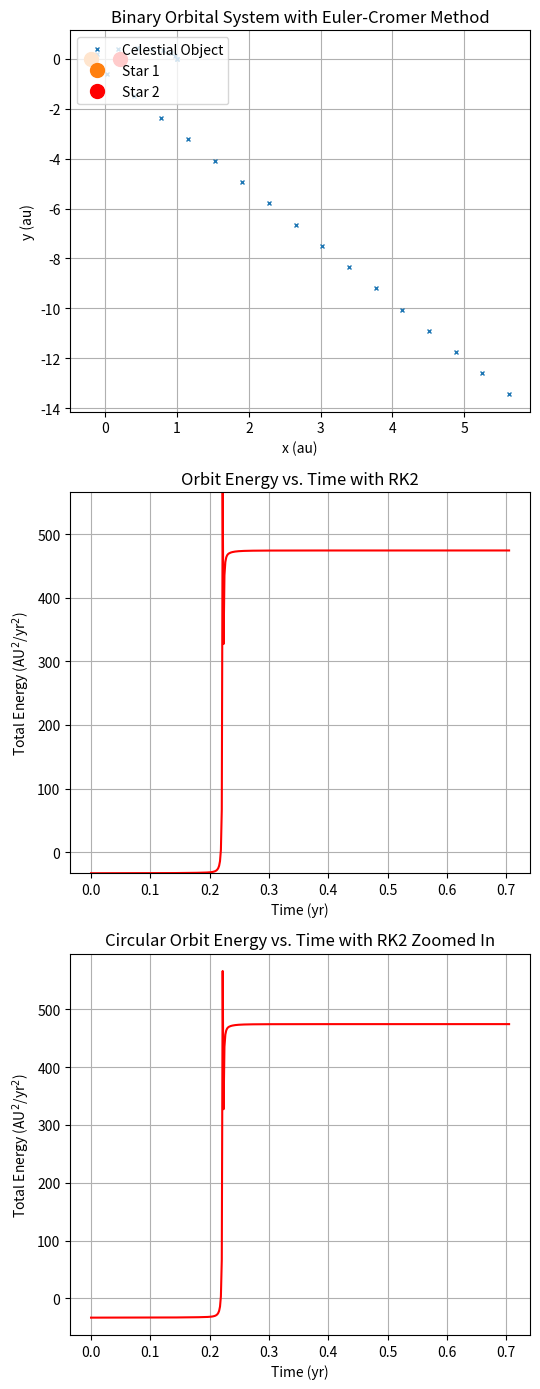

Recreate this plot in Python.
# %% [markdown]
# ## Binary System Orbit with Euler-Cromer Method

# import the packages
import numpy as np
import matplotlib.pyplot as plt

# the constants

G = 4*(np.pi**2) # gravitational constant units: AU^3/yr^2
M1 = M2 = 0.5 # solar mass ... makes equations easier. Total solar mass = 1 for the system
R = 1 # AU for circular orbits

# %%
# initialising variables / initial conditions

# initial position = x0 and y0 (in AU)
# initial velocity = v_x and v_y (in AU/yr)

# initial position
x0 = 1
y0 = 0

# initial velocity
v_x = 0
v_y = 4

# %%
# Using Kepler's Third Law, the equation of a period of a circular orbit is

T = np.sqrt(((4*(np.pi**2))/G*M1)*R**3)

# the time step - small iteration for the loop to show the approximate motion at that time for that x amount of time

dt = 0.0015
step = int(T/dt)    # how many years iteration

# to store the trajectories, use arrays
xvalues = [x0]
yvalues = [y0]

# initialise the variables so that it uses after the ones stored in the array
x = x0
y = y0

# to be used when the volecity is getting updated
vx = v_x
vy = v_y

energies = []
times = []

# %%
# position of the stars
star1 = np.array([-0.2, 0.0])   # left origin
star2 = np.array([0.2, 0.0])    # right origin

# Using the Euler-Cromer loop  

for i in range(step):
    # distance to star 1
    dx1, dy1 = x - star1[0], y - star1[1]
    r1 = np.sqrt(dx1**2 + dy1**2)    # distance from the star circular orbit and modulus
    ax1, ay1 = -(G*M1*dx1)/(r1**3), -(G*M1*dy1)/(r1**3)    # acceleration in the x and y direction

    # distance to star 2
    dx2, dy2 = x - star2[0], y - star2[1]
    r2 = np.sqrt(dx2**2 + dy2**2)    # distance from the star circular orbit and modulus
    ax2, ay2 = -(G*M2*dx2)/(r2**3), -(G*M2*dy2)/(r2**3)    # acceleration in the x and y direction

    # total acceleration
    ax = ax1+ax2
    ay = ay1+ay2
    
    # updating the velocity
    vx += dt*ax
    vy += dt*ay

    # updating the position vector
    x += dt*vx
    y += dt*vy

    # adds the new trajectories to the end of the list
    # snapshot interval to only add every 2nd value
    snap = 20
    if i % snap == 0:
        xvalues.append(x)
        yvalues.append(y)

    # energy time graph
    KE = 0.5*(M1 + M2)*(vx**2 + vy**2)
    PE = -G*(M1)/r1 - G*(M2)/r2

    energies.append(KE + PE)
    times.append(i*dt)
            

# %%
plt.figure(figsize=(5.5,14))

# plotting the loop
plt.subplot(3,1,1)
plt.plot(xvalues, yvalues, 'x', markersize = 3, label = "Celestial Object") # orbit of the object
plt.plot(star1[0], star1[1], "o", markersize = 10, label = "Star 1")
plt.plot(star2[0], star2[1], "ro", markersize = 10, label = "Star 2")
plt.title('Binary Orbital System with Euler-Cromer Method')
plt.xlabel("x (au)")
plt.ylabel("y (au)")
plt.legend(loc='upper left')
plt.grid()

# energy time graph
plt.subplot(3,1,2)
plt.plot(times, energies, color='red')
plt.ylim(min(energies)-0.1, max(energies)+0.1)
plt.title('Orbit Energy vs. Time with RK2')
plt.xlabel("Time (yr)")
plt.ylabel("Total Energy (AU$^2$/yr$^2$)")
plt.grid()

# energy time plot zoomed in
plt.subplot(3,1,3)
plt.plot(times, energies, color='red')
plt.title('Circular Orbit Energy vs. Time with RK2 Zoomed In')
plt.xlabel("Time (yr)")
plt.ylabel("Total Energy (AU$^2$/yr$^2$)")
plt.grid()

plt.tight_layout()
